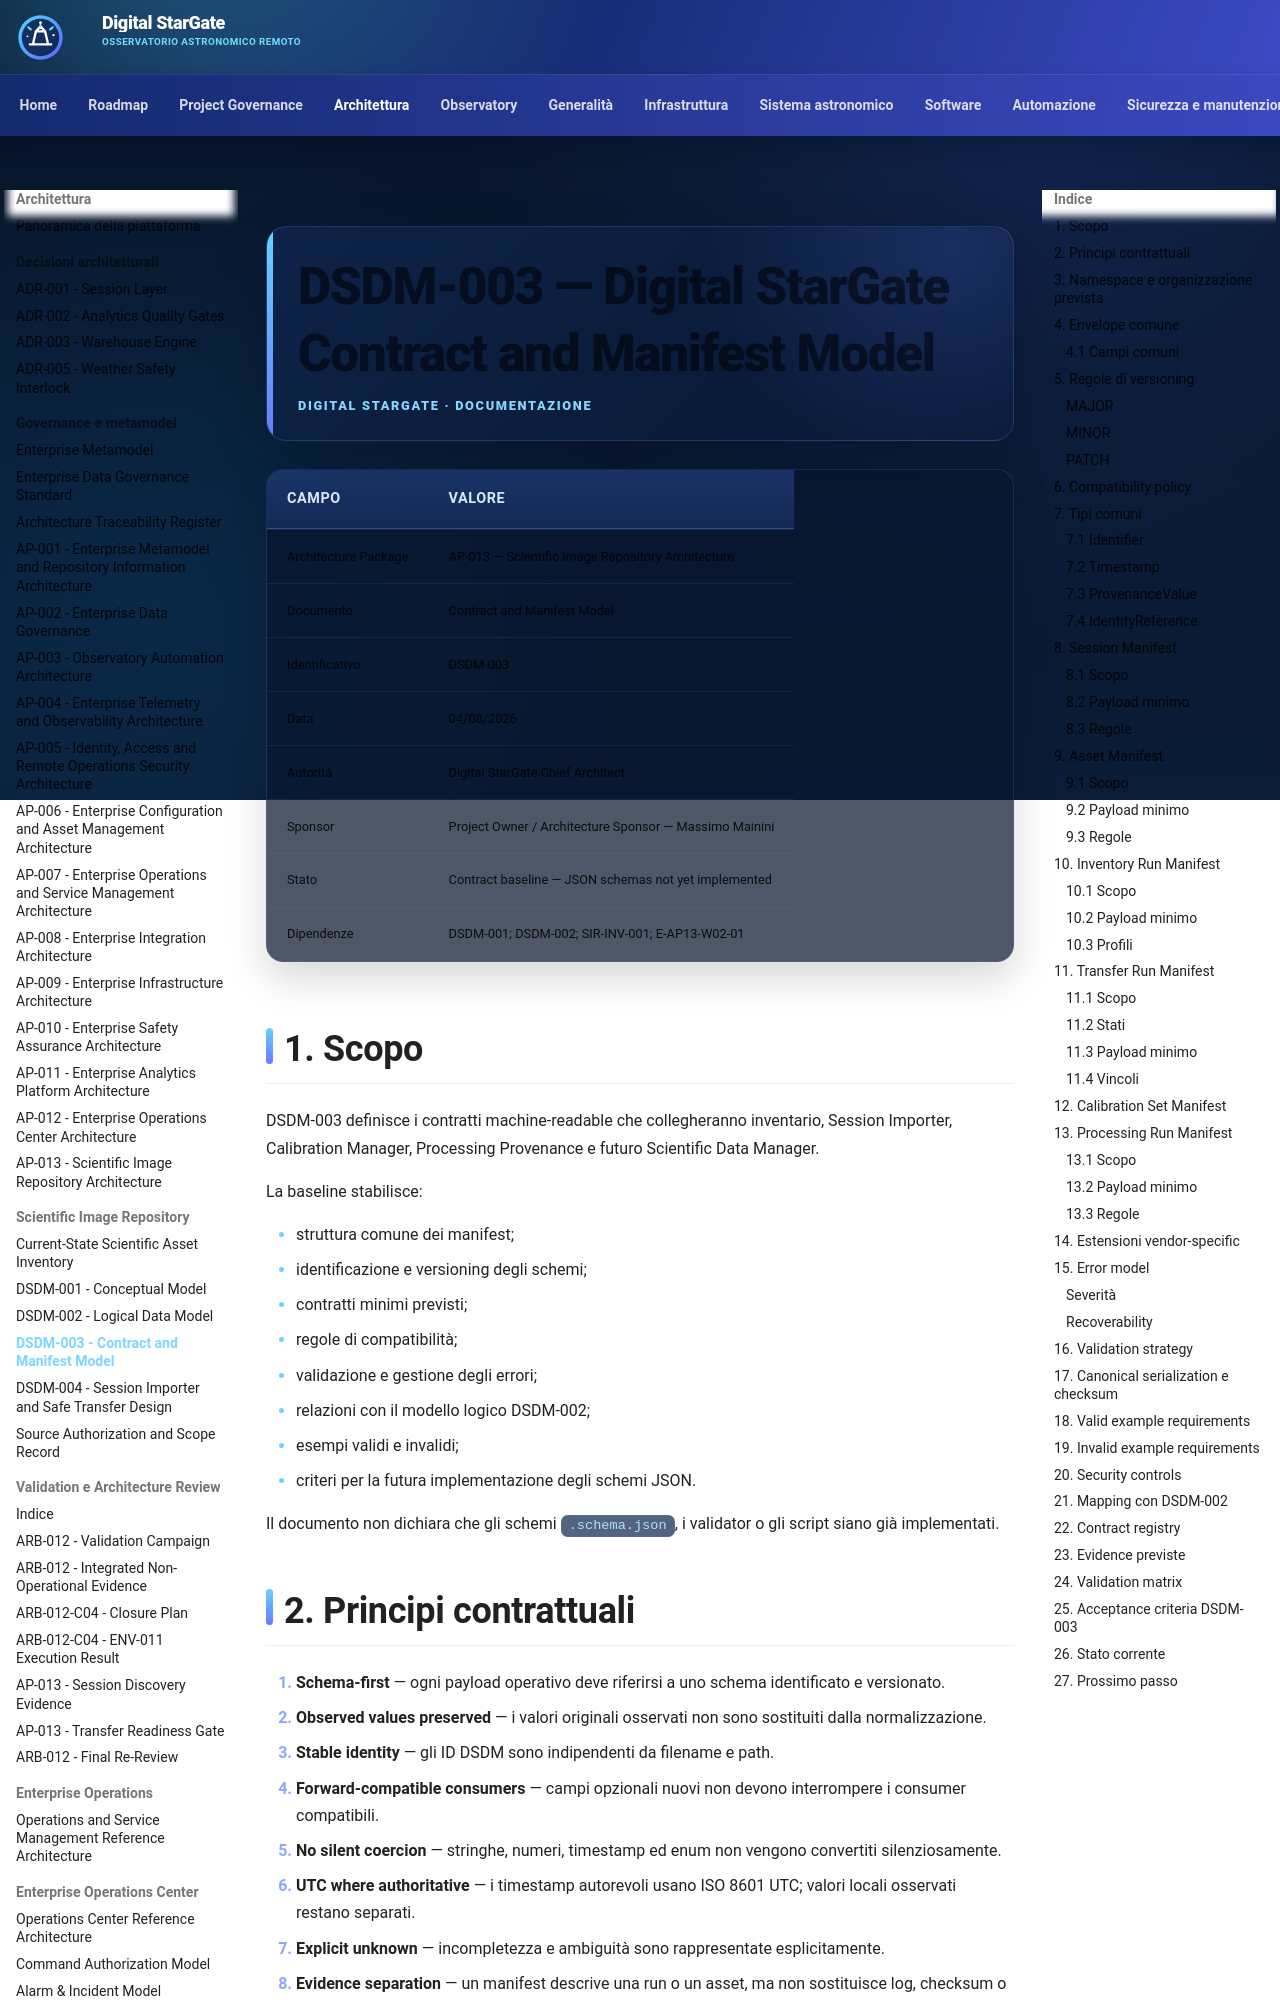

repository: maininimassimo-bit/digital-stargate-manual · page: architecture/scientific-assets/DSDM-003-Contract-and-Manifest-Model/index.html · generator: mkdocs

# DSDM-003 — Digital StarGate Contract and Manifest Model

| Campo | Valore |
|---|---|
| Architecture Package | AP-013 — Scientific Image Repository Architecture |
| Documento | Contract and Manifest Model |
| Identificativo | DSDM-003 |
| Data | 04/08/2026 |
| Autorità | Digital StarGate Chief Architect |
| Sponsor | Project Owner / Architecture Sponsor — Massimo Mainini |
| Stato | Contract baseline — JSON schemas not yet implemented |
| Dipendenze | DSDM-001; DSDM-002; SIR-INV-001; E-AP13-W02-01 |

## 1. Scopo

DSDM-003 definisce i contratti machine-readable che collegheranno inventario, Session Importer, Calibration Manager, Processing Provenance e futuro Scientific Data Manager.

La baseline stabilisce:

- struttura comune dei manifest;
- identificazione e versioning degli schemi;
- contratti minimi previsti;
- regole di compatibilità;
- validazione e gestione degli errori;
- relazioni con il modello logico DSDM-002;
- esempi validi e invalidi;
- criteri per la futura implementazione degli schemi JSON.

Il documento non dichiara che gli schemi `.schema.json`, i validator o gli script siano già implementati.
